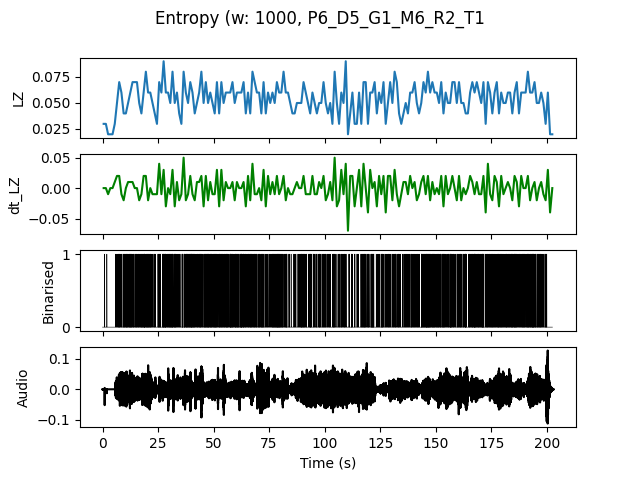

The file beside this chart, header and first rows:
, t0, LZ, dt_LZ, IOI
0.0, 0.0, 0.0299, 0.0, 1.0
1.0, 1.0, 0.0299, 0.0, 1.0
2.0, 2.0, 0.01993, -0.009966, 0.0
3.0, 3.0, 0.01993, 0.0, 0.0
4.0, 4.0, 0.01993, 0.0, 0.0
5.0, 5.0, 0.0299, 0.009966, 1.0
6.0, 6.0, 0.04983, 0.01993, 0.5
7.0, 7.0, 0.06976, 0.01993, 0.25
8.0, 8.0, 0.05979, -0.009966, 0.3333
9.0, 9.0, 0.03986, -0.01993, 0.25
10.0, 10.0, 0.03986, 0.0, 0.25
11.0, 11.0, 0.04983, 0.009966, 0.25
12.0, 12.0, 0.05979, 0.009966, 0.25
13.0, 13.0, 0.06976, 0.009966, 0.25
14.0, 14.0, 0.06976, 0.0, 0.3333
15.0, 15.0, 0.06976, 0.0, 0.25
16.0, 16.0, 0.04983, -0.01993, 0.25
17.0, 17.0, 0.03986, -0.009966, 0.25
18.0, 18.0, 0.05979, 0.01993, 0.2
19.0, 19.0, 0.07973, 0.01993, 0.2
20.0, 20.0, 0.05979, -0.01993, 0.2
21.0, 21.0, 0.05979, 0.0, 0.2
22.0, 22.0, 0.04983, -0.009966, 0.3333
23.0, 23.0, 0.03986, -0.009966, 0.3333
24.0, 24.0, 0.0299, -0.009966, 1.0
25.0, 25.0, 0.06976, 0.03986, 0.2
26.0, 26.0, 0.05979, -0.009966, 0.5
27.0, 27.0, 0.08969, 0.0299, 0.1429
28.0, 28.0, 0.05979, -0.0299, 0.2
29.0, 29.0, 0.05979, 0.0, 0.2
30.0, 30.0, 0.04983, -0.009966, 0.25
31.0, 31.0, 0.07973, 0.0299, 0.1667
32.0, 32.0, 0.04983, -0.0299, 0.25
33.0, 33.0, 0.05979, 0.009966, 0.25
34.0, 34.0, 0.03986, -0.01993, 0.3333
35.0, 35.0, 0.0299, -0.009966, 1.0
36.0, 36.0, 0.07973, 0.04983, 0.2
37.0, 37.0, 0.05979, -0.01993, 0.1667
38.0, 38.0, 0.04983, -0.009966, 0.25
39.0, 39.0, 0.06976, 0.01993, 0.1667
40.0, 40.0, 0.05979, -0.009966, 0.1667
41.0, 41.0, 0.03986, -0.01993, 0.25
42.0, 42.0, 0.04983, 0.009966, 0.25
43.0, 43.0, 0.05979, 0.009966, 0.25
44.0, 44.0, 0.07973, 0.01993, 0.2
45.0, 45.0, 0.04983, -0.0299, 0.3333
46.0, 46.0, 0.06976, 0.01993, 0.2
47.0, 47.0, 0.04983, -0.01993, 0.2
48.0, 48.0, 0.05979, 0.009966, 0.25
49.0, 49.0, 0.04983, -0.009966, 0.25
50.0, 50.0, 0.03986, -0.009966, 0.25
51.0, 51.0, 0.06976, 0.0299, 0.25
52.0, 52.0, 0.03986, -0.0299, 0.3333
53.0, 53.0, 0.06976, 0.0299, 0.2
54.0, 54.0, 0.04983, -0.01993, 0.25
55.0, 55.0, 0.05979, 0.009966, 0.25
56.0, 56.0, 0.05979, 0.0, 0.25
57.0, 57.0, 0.05979, 0.0, 0.1667
58.0, 58.0, 0.06976, 0.009966, 0.2
59.0, 59.0, 0.04983, -0.01993, 0.3333
... 143 more rows
